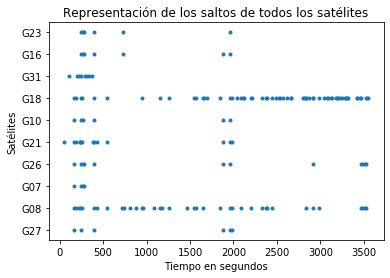

Source data for this figure (header and first rows):
G27, G08, G07, G26, G21, G10, G18, G31, G16, G23
161.0, 161.0, 161.0, 161.0, 50.0, 161.0, 161, 110.0, 251.0, 251.0
251.0, 190.0, 251.0, 251.0, 161.0, 251.0, 190, 201.0, 270.0, 270.0
401.0, 220.0, 270.0, 270.0, 190.0, 270.0, 251, 221.0, 281.0, 281.0
1875, 230.0, 281.0, 281.0, 230.0, 401.0, 261, 250.0, 401.0, 401.0
1961, 261.0, , 401.0, 240.0, 1880, 401, 290.0, 731.0, 731.0
1980, 401.0, , 1875, 251.0, 1961, 540, 310.0, 1880, 1961
, 431.0, , 1961, 261.0, , 950, 334.0, 1961, 
, 540.0, , 2920, 380.0, , 1160, 374.0, , 
, 721.0, , 3471, 401.0, , 1261, , , 
, 740.0, , 3490, 431.0, , 1541, , , 
, 810.0, , 3511, 540.0, , 1570, , , 
, 881.0, , 3521, 1875, , 1650, , , 
, 950.0, , , 1961, , 1660, , , 
, 960.0, , , 1980, , 1700, , , 
, 1081, , , , , 1850, , , 
, 1160, , , , , 1961, , , 
, 1181, , , , , 1980, , , 
, 1261, , , , , 2041, , , 
, 1461, , , , , 2091, , , 
, 1541, , , , , 2110, , , 
, 1570, , , , , 2120, , , 
, 1650, , , , , 2200, , , 
, 1850, , , , , 2211, , , 
, 1961, , , , , 2330, , , 
, 1980, , , , , 2370, , , 
, 2091, , , , , 2381, , , 
, 2200, , , , , 2440, , , 
, 2330, , , , , 2490, , , 
, 2370, , , , , 2521, , , 
, 2381, , , , , 2531, , , 
, 2440, , , , , 2570, , , 
, 2831, , , , , 2621, , , 
, 2920, , , , , 2660, , , 
, 2981, , , , , 2661, , , 
, 3471, , , , , 2801, , , 
, 3490, , , , , 2811, , , 
, 3511, , , , , 2830, , , 
, 3521, , , , , 2833, , , 
, , , , , , 2870, , , 
, , , , , , 2910, , , 
, , , , , , 2920, , , 
, , , , , , 2981, , , 
, , , , , , 3041, , , 
, , , , , , 3070, , , 
, , , , , , 3090, , , 
, , , , , , 3121, , , 
, , , , , , 3131, , , 
, , , , , , 3181, , , 
, , , , , , 3191, , , 
, , , , , , 3201, , , 
, , , , , , 3220, , , 
, , , , , , 3250, , , 
, , , , , , 3280, , , 
, , , , , , 3291, , , 
, , , , , , 3310, , , 
, , , , , , 3321, , , 
, , , , , , 3416, , , 
, , , , , , 3421, , , 
, , , , , , 3450, , , 
, , , , , , 3470, , , 
... 3 more rows
